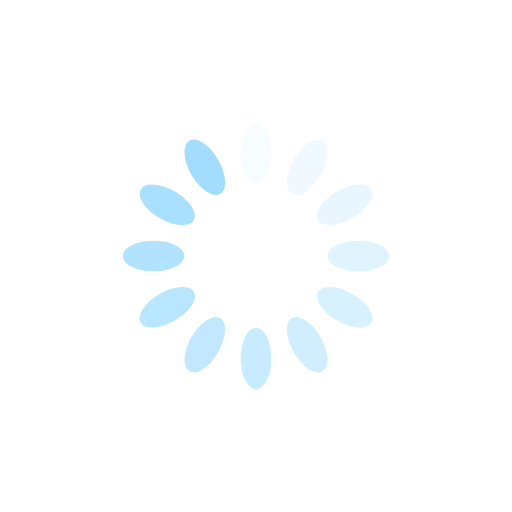
t = 0.00 s
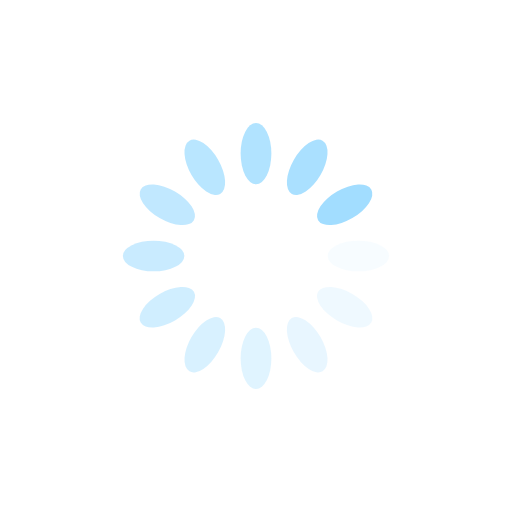
t = 0.25 s
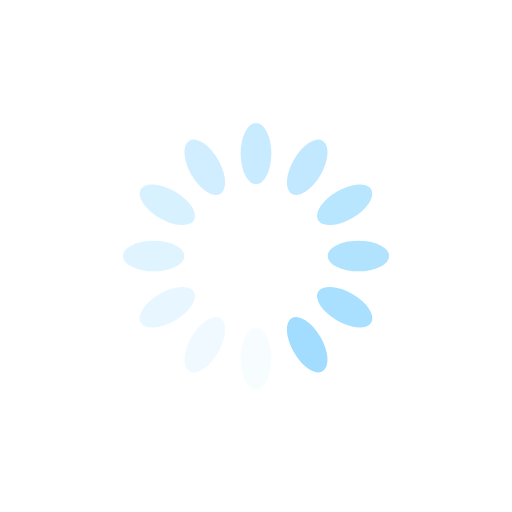
t = 0.50 s
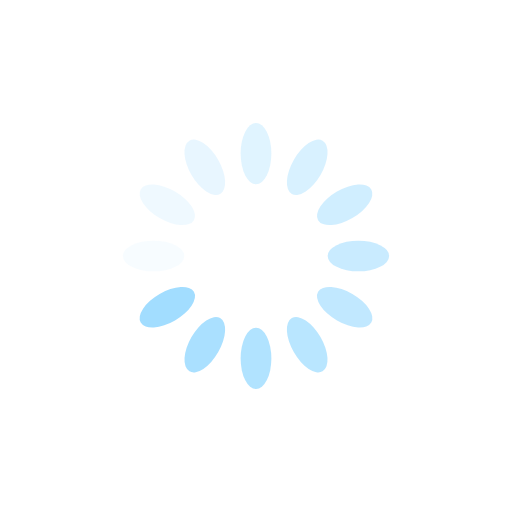
t = 0.75 s

The animated SVG that drew these frames (rendered in a browser with its animation timeline set to each time). Animation: 12 SMIL elements (animate=12); one cycle of 1.00 s, repeats indefinitely.

<?xml version="1.0" encoding="utf-8"?>
<svg xmlns="http://www.w3.org/2000/svg" xmlns:xlink="http://www.w3.org/1999/xlink" style="margin: auto; background-color: transparent; display: block; shape-rendering: auto;" width="31px" height="31px" viewBox="0 0 100 100" preserveAspectRatio="xMidYMid">
<g transform="rotate(0 50 50)">
  <rect x="47" y="24" rx="3" ry="6" width="6" height="12" fill="#a2ddff">
    <animate attributeName="opacity" values="1;0" keyTimes="0;1" dur="1s" begin="-0.9166666666666666s" repeatCount="indefinite"></animate>
  </rect>
</g><g transform="rotate(30 50 50)">
  <rect x="47" y="24" rx="3" ry="6" width="6" height="12" fill="#a2ddff">
    <animate attributeName="opacity" values="1;0" keyTimes="0;1" dur="1s" begin="-0.8333333333333334s" repeatCount="indefinite"></animate>
  </rect>
</g><g transform="rotate(60 50 50)">
  <rect x="47" y="24" rx="3" ry="6" width="6" height="12" fill="#a2ddff">
    <animate attributeName="opacity" values="1;0" keyTimes="0;1" dur="1s" begin="-0.75s" repeatCount="indefinite"></animate>
  </rect>
</g><g transform="rotate(90 50 50)">
  <rect x="47" y="24" rx="3" ry="6" width="6" height="12" fill="#a2ddff">
    <animate attributeName="opacity" values="1;0" keyTimes="0;1" dur="1s" begin="-0.6666666666666666s" repeatCount="indefinite"></animate>
  </rect>
</g><g transform="rotate(120 50 50)">
  <rect x="47" y="24" rx="3" ry="6" width="6" height="12" fill="#a2ddff">
    <animate attributeName="opacity" values="1;0" keyTimes="0;1" dur="1s" begin="-0.5833333333333334s" repeatCount="indefinite"></animate>
  </rect>
</g><g transform="rotate(150 50 50)">
  <rect x="47" y="24" rx="3" ry="6" width="6" height="12" fill="#a2ddff">
    <animate attributeName="opacity" values="1;0" keyTimes="0;1" dur="1s" begin="-0.5s" repeatCount="indefinite"></animate>
  </rect>
</g><g transform="rotate(180 50 50)">
  <rect x="47" y="24" rx="3" ry="6" width="6" height="12" fill="#a2ddff">
    <animate attributeName="opacity" values="1;0" keyTimes="0;1" dur="1s" begin="-0.4166666666666667s" repeatCount="indefinite"></animate>
  </rect>
</g><g transform="rotate(210 50 50)">
  <rect x="47" y="24" rx="3" ry="6" width="6" height="12" fill="#a2ddff">
    <animate attributeName="opacity" values="1;0" keyTimes="0;1" dur="1s" begin="-0.3333333333333333s" repeatCount="indefinite"></animate>
  </rect>
</g><g transform="rotate(240 50 50)">
  <rect x="47" y="24" rx="3" ry="6" width="6" height="12" fill="#a2ddff">
    <animate attributeName="opacity" values="1;0" keyTimes="0;1" dur="1s" begin="-0.25s" repeatCount="indefinite"></animate>
  </rect>
</g><g transform="rotate(270 50 50)">
  <rect x="47" y="24" rx="3" ry="6" width="6" height="12" fill="#a2ddff">
    <animate attributeName="opacity" values="1;0" keyTimes="0;1" dur="1s" begin="-0.16666666666666666s" repeatCount="indefinite"></animate>
  </rect>
</g><g transform="rotate(300 50 50)">
  <rect x="47" y="24" rx="3" ry="6" width="6" height="12" fill="#a2ddff">
    <animate attributeName="opacity" values="1;0" keyTimes="0;1" dur="1s" begin="-0.08333333333333333s" repeatCount="indefinite"></animate>
  </rect>
</g><g transform="rotate(330 50 50)">
  <rect x="47" y="24" rx="3" ry="6" width="6" height="12" fill="#a2ddff">
    <animate attributeName="opacity" values="1;0" keyTimes="0;1" dur="1s" begin="0s" repeatCount="indefinite"></animate>
  </rect>
</g>
<!-- [ldio] generated by https://loading.io/ --></svg>